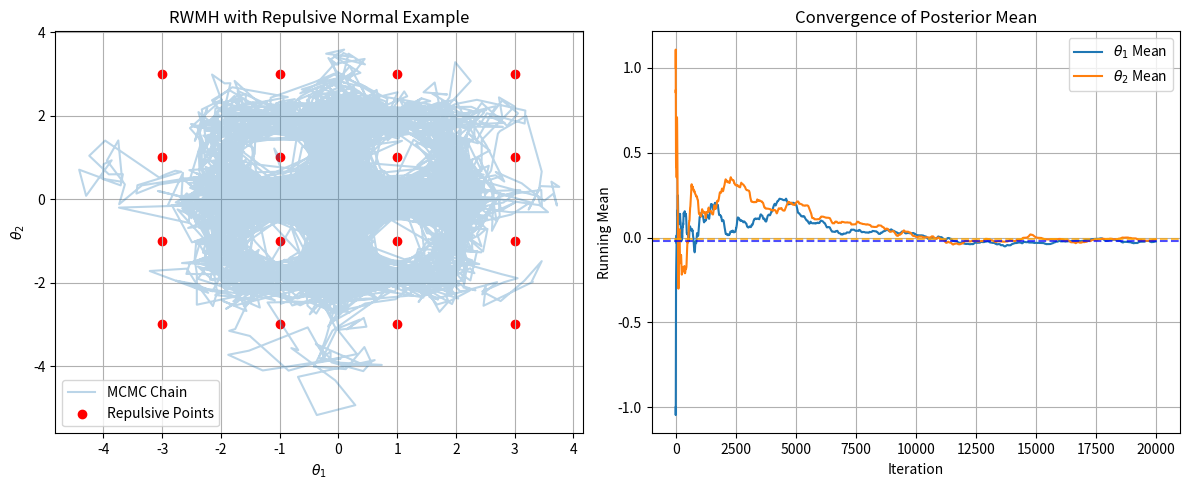

Here is the Python script that generated this plot:
import numpy as np
import matplotlib.pyplot as plt

# Set seed for reproducibility
np.random.seed(12345)

# Initialize parameters
initial_theta = np.array([-1.0, 1.0])
num_iterations = 20000
theta_current = initial_theta.copy()
epsilon = 1e-8

# Define repulsive points (4x4 grid from -3 to +3)
grid_points = np.linspace(-3, 3, 4)
repulsive_mu = np.array(np.meshgrid(grid_points, grid_points)).T.reshape(-1, 2)

# Storage for the chain and running mean
chain = np.zeros((num_iterations, 2))
chain[0] = theta_current
running_mean = np.zeros((num_iterations, 2))
running_mean[0] = theta_current

# Log-posterior function
def log_posterior(theta):
    log_lik = -0.5 * np.sum(theta**2)
    distances_sq = np.sum((theta - repulsive_mu)**2, axis=1) + epsilon
    repulsive_prior = -np.sum(1.0 / distances_sq)
    return log_lik + repulsive_prior

current_log_posterior = log_posterior(theta_current)

# MCMC Sampling with running mean calculation
for i in range(1, num_iterations):
    proposal = np.random.normal(theta_current, np.sqrt(0.2), size=2)
    proposal_log_posterior = log_posterior(proposal)
    if np.log(np.random.uniform()) < (proposal_log_posterior - current_log_posterior):
        theta_current = proposal
        current_log_posterior = proposal_log_posterior
    chain[i] = theta_current
    # Update running mean
    running_mean[i] = running_mean[i-1] + (theta_current - running_mean[i-1]) / (i + 1)

# Summary statistics
theta_mean = chain.mean(axis=0)
theta_std = chain.std(axis=0)
print(f"Posterior Mean: {theta_mean}")
print(f"Posterior Std Dev: {theta_std}")

# Plotting the chain and repulsive points
plt.figure(figsize=(12, 5))

# 1. Plot the MCMC Chain
plt.subplot(1, 2, 1)
plt.plot(chain[:, 0], chain[:, 1], alpha=0.3, label='MCMC Chain')
plt.scatter(repulsive_mu[:, 0], repulsive_mu[:, 1], color='red', label='Repulsive Points')
plt.xlabel(r'$\theta_1$')
plt.ylabel(r'$\theta_2$')
plt.title('RWMH with Repulsive Normal Example')
plt.legend()
plt.grid(True)

# 2. Plot the Running Posterior Mean
plt.subplot(1, 2, 2)
plt.plot(running_mean[:, 0], label=r'$\theta_1$ Mean')
plt.plot(running_mean[:, 1], label=r'$\theta_2$ Mean')
plt.axhline(y=theta_mean[0], color='blue', linestyle='--', alpha=0.7)
plt.axhline(y=theta_mean[1], color='orange', linestyle='--', alpha=0.7)
plt.xlabel('Iteration')
plt.ylabel('Running Mean')
plt.title('Convergence of Posterior Mean')
plt.legend()
plt.grid(True)

plt.tight_layout()
plt.show()
